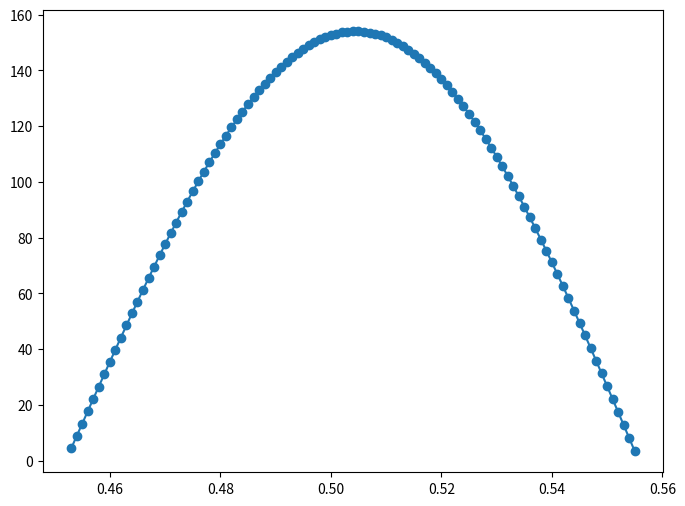

Python code for this plot: (Note: this script raises an exception after producing the figure.)
"""
[redacted]
06/03/2021

Week 4 opdracht 4 - Realistischere waarden
[redacted]
"""
# Imports
import numpy as np
from matplotlib import pyplot as plt


# Variables
m = 1           # kg
g = 9.81        # m/s^2
y0 = 1          # m
v0 = 0          # m/s
a0 = 0          # m/s^2
t0 = 0          # s
t1 = 1          # s
dt = 0.001      # s

# Answer vars
b = 0

time = np.linspace(t0, t1, round(1 + (t1 - t0) / dt))


# Functions
def f_zwaartekracht():
    """
    Bereken de zwaartekracht die werkt op het deeltje.

    :return: zwaartekracht
    """
    return m * -g


def f_floor(y):
    """
    Bereken de kracht waarmee een bal terugstuitert

    :param y: Height
    :return: stuiterkracht
    """
    k_floor = 1000  # N/m
    f = -k_floor * y
    return np.maximum(f, 0)


def f_totaal(y):
    """
    Tel de verschillende krachten die op het deeltje werken bij elkaar op

    :param y: Verplaatsing [m]

    :type y: float

    :return: Totale kracht
    """
    f = f_zwaartekracht() + f_floor(y)
    return f


def versnelling(y):
    """
    Bereken de versnelling van het deeltje op basis van de krachten die erop werken

    :param y: verplaatsing

    :type y: float

    :return: De acceleratie
    """
    a = f_totaal(y)/m
    return a


def e_kin(v):
    """
    Calculate the kinetic energy

    :param v: velocity

    :return: kinetic energy
    """
    return 0.5 * m * v ** 2


def e_pot(h):
    """
    Calculate the potential energy

    :param h: height

    :return: potential energy
    """
    return m * g * h


def linear_momentum(v):
    """
    Calculate the linear momentum

    :param v: velocity
    :type v: float
    :return: linear momentum
    """
    return m * v


def numeriek(y0=0, v0=0, a0=0, t=None):
    """
    voer een numerieke Forward Euler methode uit om de plaats, snelheid en de versnelling van het deeltje te bepalen
    voor elk tijdstip.

    :param y0: Startpositie
    :param v0: Startsnelheid
    :param a0: Startversnelling
    :param t: Tijd

    :type y0: float
    :type v0: float
    :type a0: float
    :type t: np.ndarray

    :return: positie, snelheid, versnelling
    """
    global b

    plaats = np.zeros(len(t))
    snelheid = np.zeros(len(t))
    acceleration = np.zeros(len(t))
    impuls = np.zeros(len(t))

    plaats[0] = y0
    snelheid[0] = v0
    acceleration[0] = a0

    for n in range(len(t) - 1):
        acceleration[n] = versnelling(plaats[n])
        snelheid[n + 1] = snelheid[n] + acceleration[n] * dt
        plaats[n + 1] = plaats[n] + snelheid[n] * dt
        impuls[n + 1] = impuls[n] + f_floor(plaats[n]) * dt

    return plaats, snelheid, acceleration, impuls


y_num, v_num, a_num, total_p = numeriek(y0, v0, a0, time)

index = np.where(f_floor(y_num) > 0)[0]

fig = plt.figure(figsize=(8, 6))
ax = fig.add_subplot(1, 1, 1)
ax.plot(time[index], f_floor(y_num[index]), '-o')
plt.savefig('week 4/img/4_plot.png')